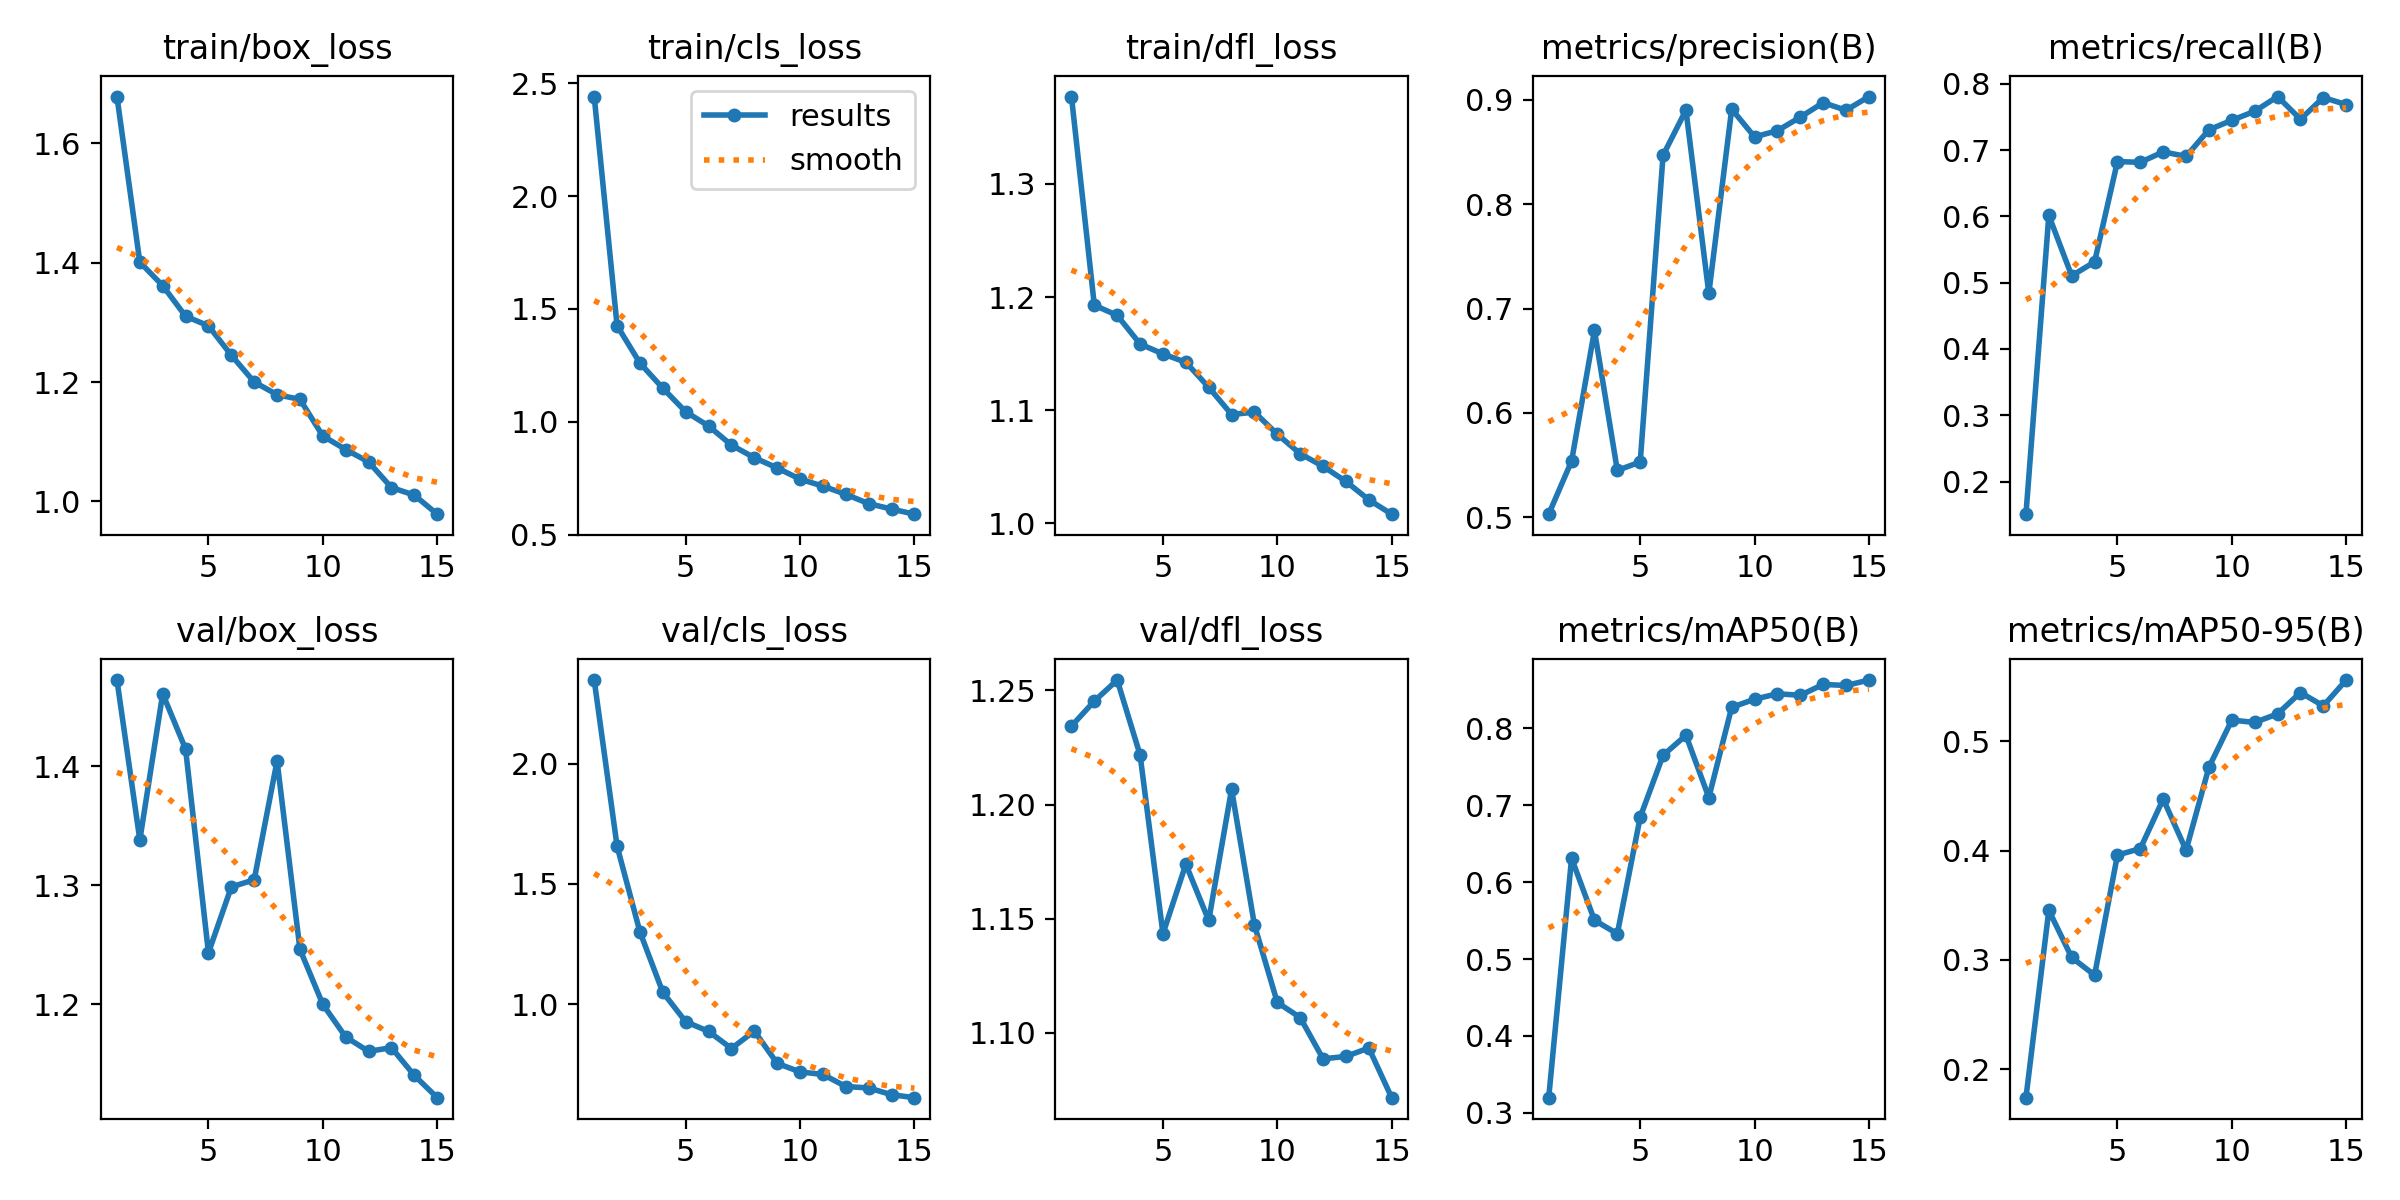

Values plotted in this chart, from the file beside it:
epoch, time, train/box_loss, train/cls_loss, train/dfl_loss, metrics/precision(B), metrics/recall(B), metrics/mAP50(B), metrics/mAP50-95(B), val/box_loss, val/cls_loss, val/dfl_loss, lr/pg0, lr/pg1, lr/pg2
1, 82.03, 1.678, 2.441, 1.377, 0.503, 0.1507, 0.3198, 0.1741, 1.472, 2.349, 1.234, 0.0004715, 0.0004715, 0.0004715
2, 163.7, 1.401, 1.426, 1.193, 0.5538, 0.6015, 0.6309, 0.3453, 1.338, 1.657, 1.245, 0.0008853, 0.0008853, 0.0008853
3, 244.9, 1.362, 1.26, 1.184, 0.679, 0.5104, 0.5503, 0.3023, 1.461, 1.3, 1.255, 0.001236, 0.001236, 0.001236
4, 325, 1.31, 1.149, 1.158, 0.545, 0.5313, 0.5329, 0.2861, 1.414, 1.049, 1.222, 0.001146, 0.001146, 0.001146
5, 405.2, 1.294, 1.044, 1.15, 0.553, 0.6828, 0.6843, 0.3959, 1.243, 0.9262, 1.143, 0.001052, 0.001052, 0.001052
6, 486.1, 1.245, 0.9813, 1.142, 0.8469, 0.6816, 0.7647, 0.4018, 1.298, 0.8861, 1.174, 0.0009574, 0.0009574, 0.0009574
7, 565.6, 1.2, 0.8965, 1.12, 0.8902, 0.6974, 0.7907, 0.4471, 1.305, 0.8147, 1.149, 0.0008631, 0.0008631, 0.0008631
8, 644.9, 1.179, 0.8407, 1.096, 0.7146, 0.6906, 0.7099, 0.4004, 1.404, 0.8874, 1.207, 0.0007688, 0.0007688, 0.0007688
9, 724.1, 1.171, 0.7954, 1.098, 0.8911, 0.7307, 0.8271, 0.4762, 1.246, 0.7528, 1.147, 0.0006745, 0.0006745, 0.0006745
10, 803.1, 1.11, 0.7456, 1.079, 0.8645, 0.745, 0.8376, 0.5193, 1.2, 0.7172, 1.113, 0.0005802, 0.0005802, 0.0005802
11, 882.3, 1.087, 0.7149, 1.061, 0.8705, 0.7586, 0.8447, 0.5172, 1.172, 0.7066, 1.107, 0.0004859, 0.0004859, 0.0004859
12, 961.5, 1.066, 0.6785, 1.05, 0.8835, 0.7809, 0.8427, 0.525, 1.16, 0.6563, 1.089, 0.0003915, 0.0003915, 0.0003915
13, 1041, 1.023, 0.6373, 1.037, 0.8973, 0.7466, 0.8569, 0.5445, 1.163, 0.6504, 1.09, 0.0002972, 0.0002972, 0.0002972
14, 1120, 1.011, 0.6132, 1.021, 0.89, 0.7793, 0.8554, 0.5323, 1.14, 0.6222, 1.093, 0.0002029, 0.0002029, 0.0002029
15, 1199, 0.9787, 0.5906, 1.008, 0.9032, 0.7688, 0.8625, 0.5559, 1.122, 0.6099, 1.072, 0.0001086, 0.0001086, 0.0001086
